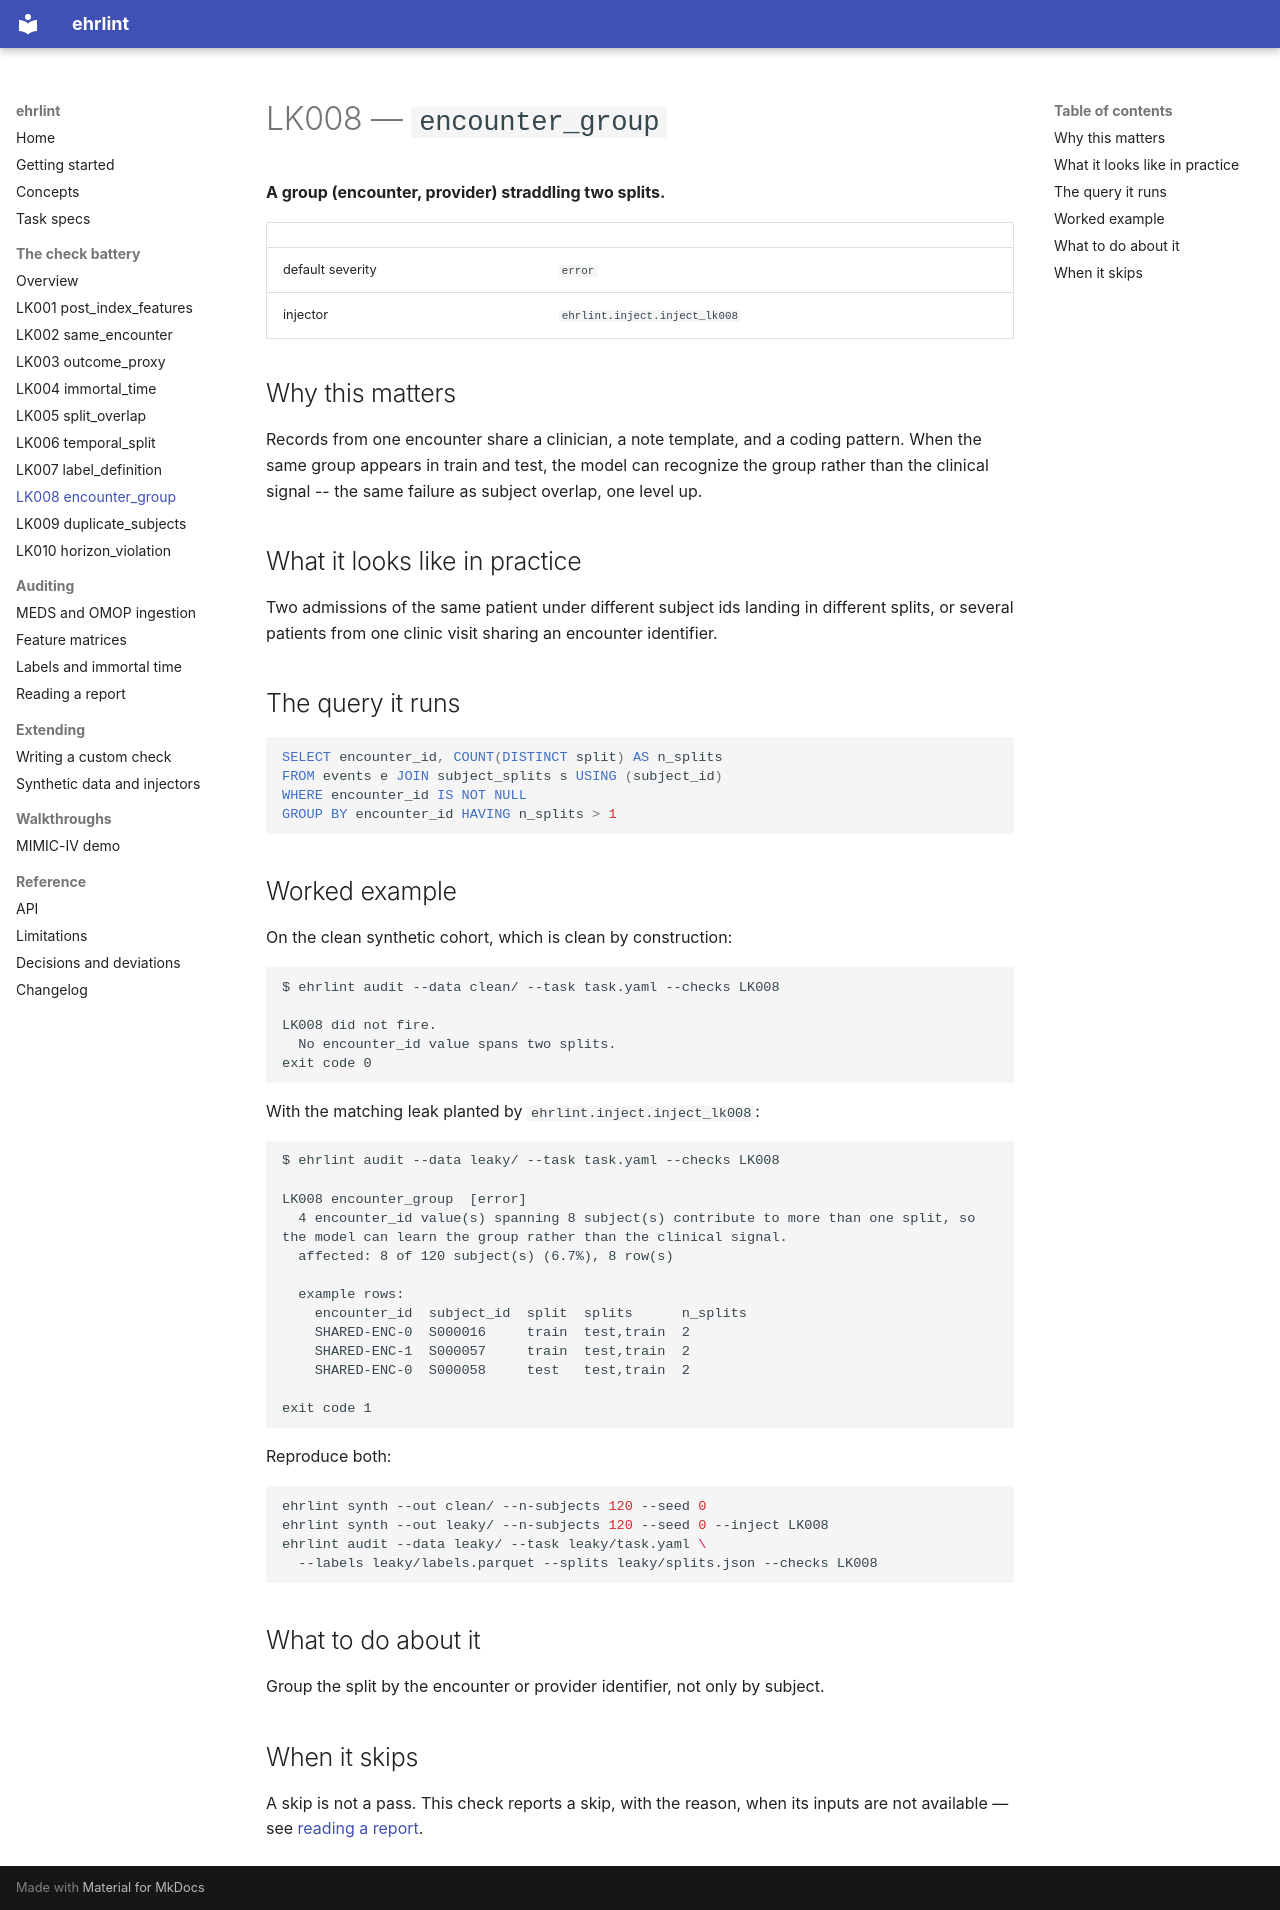

repository: DanPalBCM/ehrlint · page: checks/lk008/index.html · generator: mkdocs

<!--
Generated by scripts/generate_check_docs.py. Do not edit by hand: the
rationale, query, severity, and worked example all come from the code, and a
test asserts this file matches what the generator produces.
-->

# LK008 — `encounter_group`

**A group (encounter, provider) straddling two splits.**

| | |
| --- | --- |
| default severity | `error` |
| injector | `ehrlint.inject.inject_lk008` |

## Why this matters

Records from one encounter share a clinician, a note template, and a coding pattern. When the same group appears in train and test, the model can recognize the group rather than the clinical signal -- the same failure as subject overlap, one level up.

## What it looks like in practice

Two admissions of the same patient under different subject ids landing in different splits, or several patients from one clinic visit sharing an encounter identifier.

## The query it runs

```sql
SELECT encounter_id, COUNT(DISTINCT split) AS n_splits
FROM events e JOIN subject_splits s USING (subject_id)
WHERE encounter_id IS NOT NULL
GROUP BY encounter_id HAVING n_splits > 1
```

## Worked example

On the clean synthetic cohort, which is clean by construction:

```text
$ ehrlint audit --data clean/ --task task.yaml --checks LK008

LK008 did not fire.
  No encounter_id value spans two splits.
exit code 0
```

With the matching leak planted by `ehrlint.inject.inject_lk008`:

```text
$ ehrlint audit --data leaky/ --task task.yaml --checks LK008

LK008 encounter_group  [error]
  4 encounter_id value(s) spanning 8 subject(s) contribute to more than one split, so the model can learn the group rather than the clinical signal.
  affected: 8 of 120 subject(s) (6.7%), 8 row(s)

  example rows:
    encounter_id  subject_id  split  splits      n_splits
    SHARED-ENC-0  S000016     train  test,train  2       
    SHARED-ENC-1  S000057     train  test,train  2       
    SHARED-ENC-0  S000058     test   test,train  2       

exit code 1
```

Reproduce both:

```bash
ehrlint synth --out clean/ --n-subjects 120 --seed 0
ehrlint synth --out leaky/ --n-subjects 120 --seed 0 --inject LK008
ehrlint audit --data leaky/ --task leaky/task.yaml \
  --labels leaky/labels.parquet --splits leaky/splits.json --checks LK008
```

## What to do about it

Group the split by the encounter or provider identifier, not only by subject.

## When it skips

A skip is not a pass. This check reports a skip, with the reason, when its inputs are not available — see [reading a report](../reports.md).
